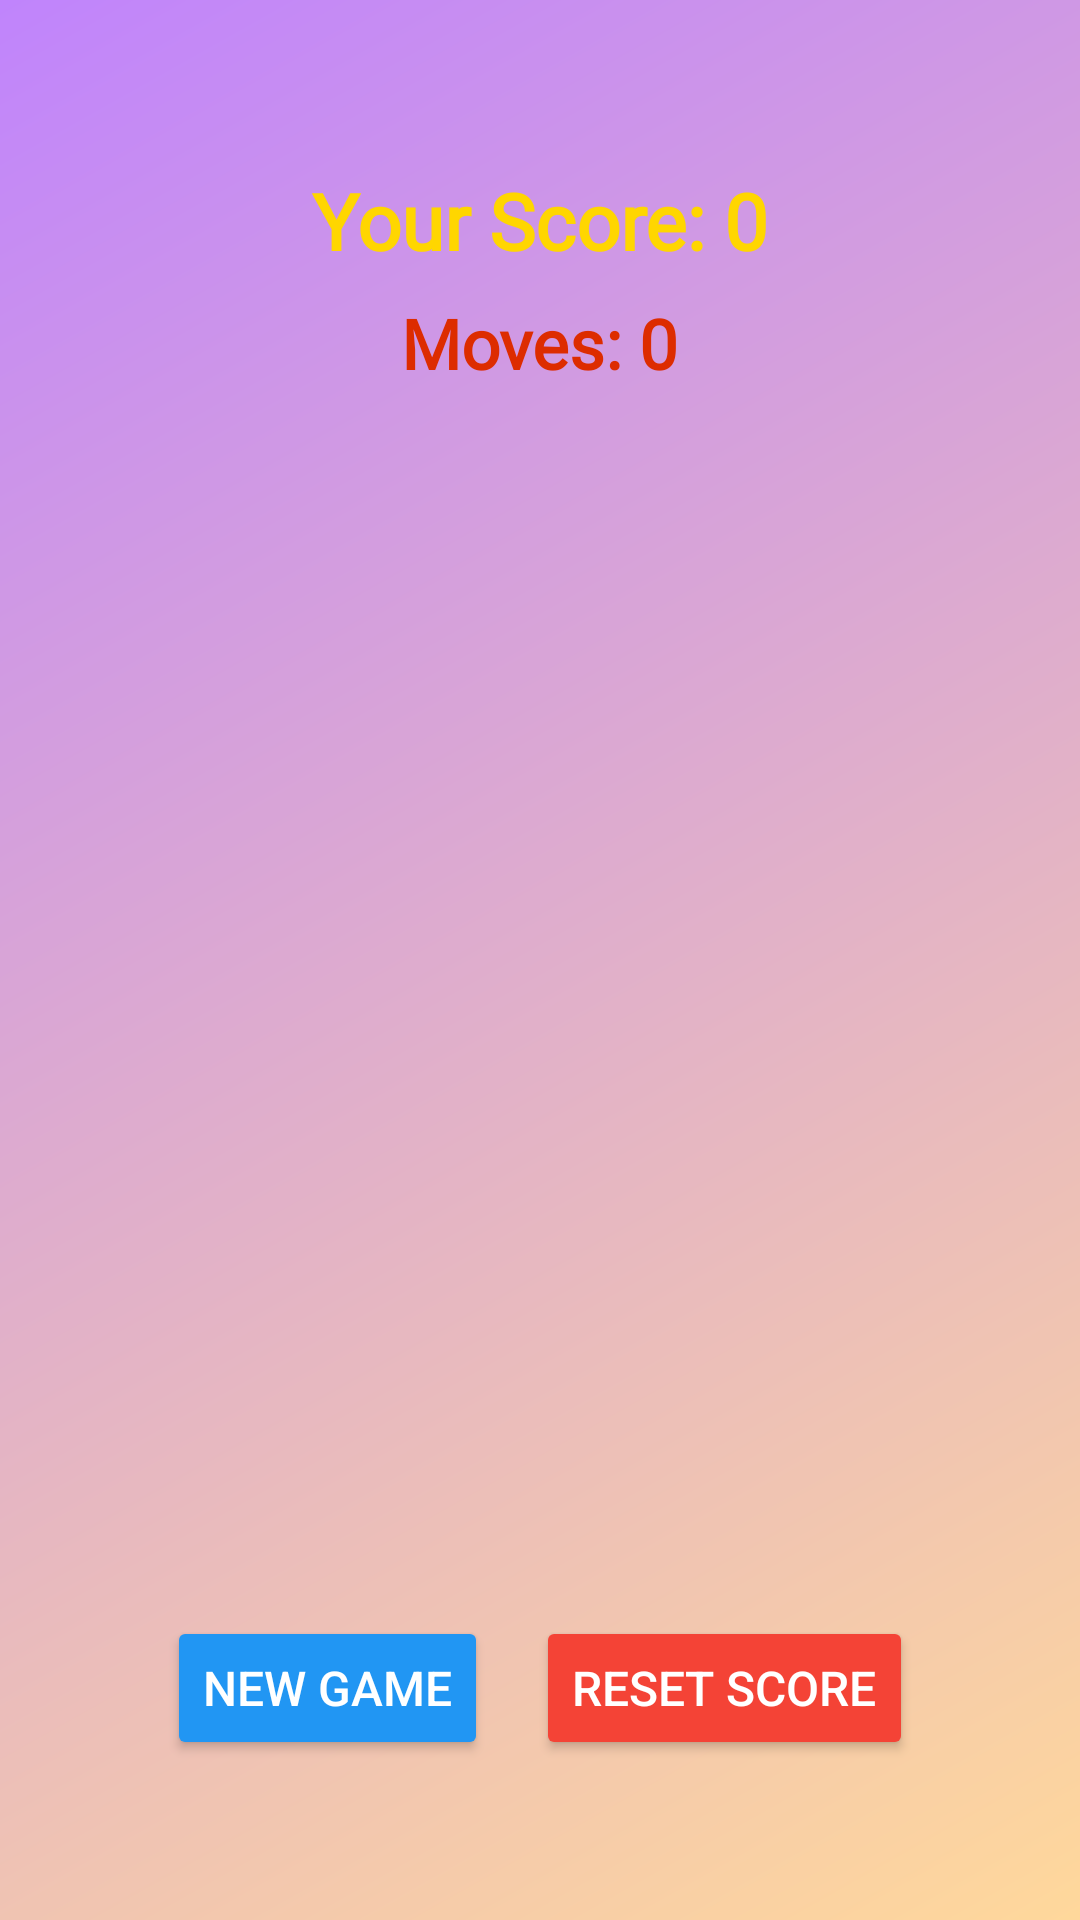

Android layout source for this screen:
<!-- AndroidManifest.xml: application theme Theme.TicTacToe -->
<!-- res/layout/fragment_memory_match.xml -->
<?xml version="1.0" encoding="utf-8"?>
<androidx.constraintlayout.widget.ConstraintLayout xmlns:android="http://schemas.android.com/apk/res/android"
    xmlns:app="http://schemas.android.com/apk/res-auto"
    xmlns:tools="http://schemas.android.com/tools"
    android:layout_width="match_parent"
    android:layout_height="match_parent"
    android:background="@drawable/bg_tick_tac_toe"
    tools:context=".fragments.MemoryMatch">

    <TextView
        android:id="@+id/tvScoreText"
        android:layout_width="wrap_content"
        android:layout_height="wrap_content"
        android:layout_marginTop="56dp"
        android:fontFamily="@font/inter_medium"
        android:text="Your Score: 0"
        android:textStyle="bold"
        android:textColor="#FFD600"
        android:textSize="26sp"
        app:layout_constraintEnd_toEndOf="parent"
        app:layout_constraintStart_toStartOf="parent"
        app:layout_constraintTop_toTopOf="parent"/>

    <TextView
        android:id="@+id/tvMoves"
        android:layout_width="wrap_content"
        android:layout_height="wrap_content"
        android:layout_marginTop="8dp"
        android:fontFamily="@font/inter_medium"
        android:text="Moves: 0"
        android:textColor="#DD2C00"
        android:textSize="23sp"
        android:textStyle="bold"
        app:layout_constraintEnd_toEndOf="parent"
        app:layout_constraintStart_toStartOf="parent"
        app:layout_constraintTop_toBottomOf="@id/tvScoreText" />

    <GridLayout
        android:id="@+id/imagesGrid"
        android:layout_width="wrap_content"
        android:layout_height="wrap_content"
        android:layout_margin="15dp"
        android:columnCount="4"
        app:layout_constraintBottom_toTopOf="@+id/buttonsContainer"
        app:layout_constraintEnd_toEndOf="parent"
        app:layout_constraintStart_toStartOf="parent"
        app:layout_constraintTop_toBottomOf="@id/tvMoves">

        <ImageView
            android:id="@+id/ivOne"
            android:layout_width="80dp"
            android:layout_height="80dp"
            android:layout_margin="8dp"
            android:clickable="true"
            android:focusable="true"
            android:src="@drawable/ic_question" />

        <ImageView
            android:id="@+id/ivTwo"
            android:layout_width="80dp"
            android:layout_height="80dp"
            android:layout_margin="8dp"
            android:clickable="true"
            android:focusable="true"
            android:src="@drawable/ic_question" />

        <ImageView
            android:id="@+id/ivThree"
            android:layout_width="80dp"
            android:layout_height="80dp"
            android:layout_margin="8dp"
            android:clickable="true"
            android:focusable="true"
            android:src="@drawable/ic_question" />

        <ImageView
            android:id="@+id/ivFour"
            android:layout_width="80dp"
            android:layout_height="80dp"
            android:layout_margin="8dp"
            android:clickable="true"
            android:focusable="true"
            android:src="@drawable/ic_question" />

        <ImageView
            android:id="@+id/ivFive"
            android:layout_width="80dp"
            android:layout_height="80dp"
            android:layout_margin="8dp"
            android:clickable="true"
            android:focusable="true"
            android:src="@drawable/ic_question" />

        <ImageView
            android:id="@+id/ivSix"
            android:layout_width="80dp"
            android:layout_height="80dp"
            android:layout_margin="8dp"
            android:clickable="true"
            android:focusable="true"
            android:src="@drawable/ic_question" />

        <ImageView
            android:id="@+id/ivSeven"
            android:layout_width="80dp"
            android:layout_height="80dp"
            android:layout_margin="8dp"
            android:clickable="true"
            android:focusable="true"
            android:src="@drawable/ic_question" />

        <ImageView
            android:id="@+id/ivEight"
            android:layout_width="80dp"
            android:layout_height="80dp"
            android:layout_margin="8dp"
            android:clickable="true"
            android:focusable="true"
            android:src="@drawable/ic_question" />

        <ImageView
            android:id="@+id/ivNine"
            android:layout_width="80dp"
            android:layout_height="80dp"
            android:layout_margin="8dp"
            android:clickable="true"
            android:focusable="true"
            android:src="@drawable/ic_question" />

        <ImageView
            android:id="@+id/ivTen"
            android:layout_width="80dp"
            android:layout_height="80dp"
            android:layout_margin="8dp"
            android:clickable="true"
            android:focusable="true"
            android:src="@drawable/ic_question" />

        <ImageView
            android:id="@+id/ivEleven"
            android:layout_width="80dp"
            android:layout_height="80dp"
            android:layout_margin="8dp"
            android:clickable="true"
            android:focusable="true"
            android:src="@drawable/ic_question" />

        <ImageView
            android:id="@+id/ivTwelve"
            android:layout_width="80dp"
            android:layout_height="80dp"
            android:layout_margin="8dp"
            android:clickable="true"
            android:focusable="true"
            android:src="@drawable/ic_question" />

        <ImageView
            android:id="@+id/ivThirteen"
            android:layout_width="80dp"
            android:layout_height="80dp"
            android:layout_margin="8dp"
            android:clickable="true"
            android:focusable="true"
            android:src="@drawable/ic_question" />

        <ImageView
            android:id="@+id/ivFourteen"
            android:layout_width="80dp"
            android:layout_height="80dp"
            android:layout_margin="8dp"
            android:clickable="true"
            android:focusable="true"
            android:src="@drawable/ic_question" />

        <ImageView
            android:id="@+id/ivFifteen"
            android:layout_width="80dp"
            android:layout_height="80dp"
            android:layout_margin="8dp"
            android:clickable="true"
            android:focusable="true"
            android:src="@drawable/ic_question" />

        <ImageView
            android:id="@+id/ivSixteen"
            android:layout_width="80dp"
            android:layout_height="80dp"
            android:layout_margin="8dp"
            android:clickable="true"
            android:focusable="true"
            android:src="@drawable/ic_question" />

    </GridLayout>

    <LinearLayout
        android:id="@+id/buttonsContainer"
        android:layout_width="wrap_content"
        android:layout_height="wrap_content"
        android:layout_marginTop="10dp"
        android:orientation="horizontal"
        app:layout_constraintEnd_toEndOf="parent"
        app:layout_constraintStart_toStartOf="parent"
        app:layout_constraintTop_toBottomOf="@id/imagesGrid">

        <Button
            android:id="@+id/btnRestart"
            android:layout_width="wrap_content"
            android:layout_height="wrap_content"
            android:layout_marginEnd="16dp"
            android:backgroundTint="#2196F3"
            android:text="New Game"
            android:textColor="#FFFFFF"
            android:textSize="16sp" />

        <Button
            android:id="@+id/btnReset"
            android:layout_width="wrap_content"
            android:layout_height="wrap_content"
            android:backgroundTint="#F44336"
            android:text="Reset Score"
            android:textColor="#FFFFFF"
            android:textSize="16sp" />

    </LinearLayout>

</androidx.constraintlayout.widget.ConstraintLayout>
<!-- resources referenced by this layout -->
<resources>
  <!-- drawable bg_tick_tac_toe (drawable) -->
  <?xml version="1.0" encoding="utf-8"?>
  <shape
      android:shape="rectangle"
      xmlns:android="http://schemas.android.com/apk/res/android">
      <gradient
          android:type="linear"
          android:startColor="#FFD89B"
          android:endColor="#C084FC"
          android:angle="135"/>
  </shape>
  <style name="Theme.TicTacToe" parent="Base.Theme.TicTacToe" />
  <style name="Base.Theme.TicTacToe" parent="Theme.Material3.DayNight.NoActionBar">
          
          
      </style>
</resources>
